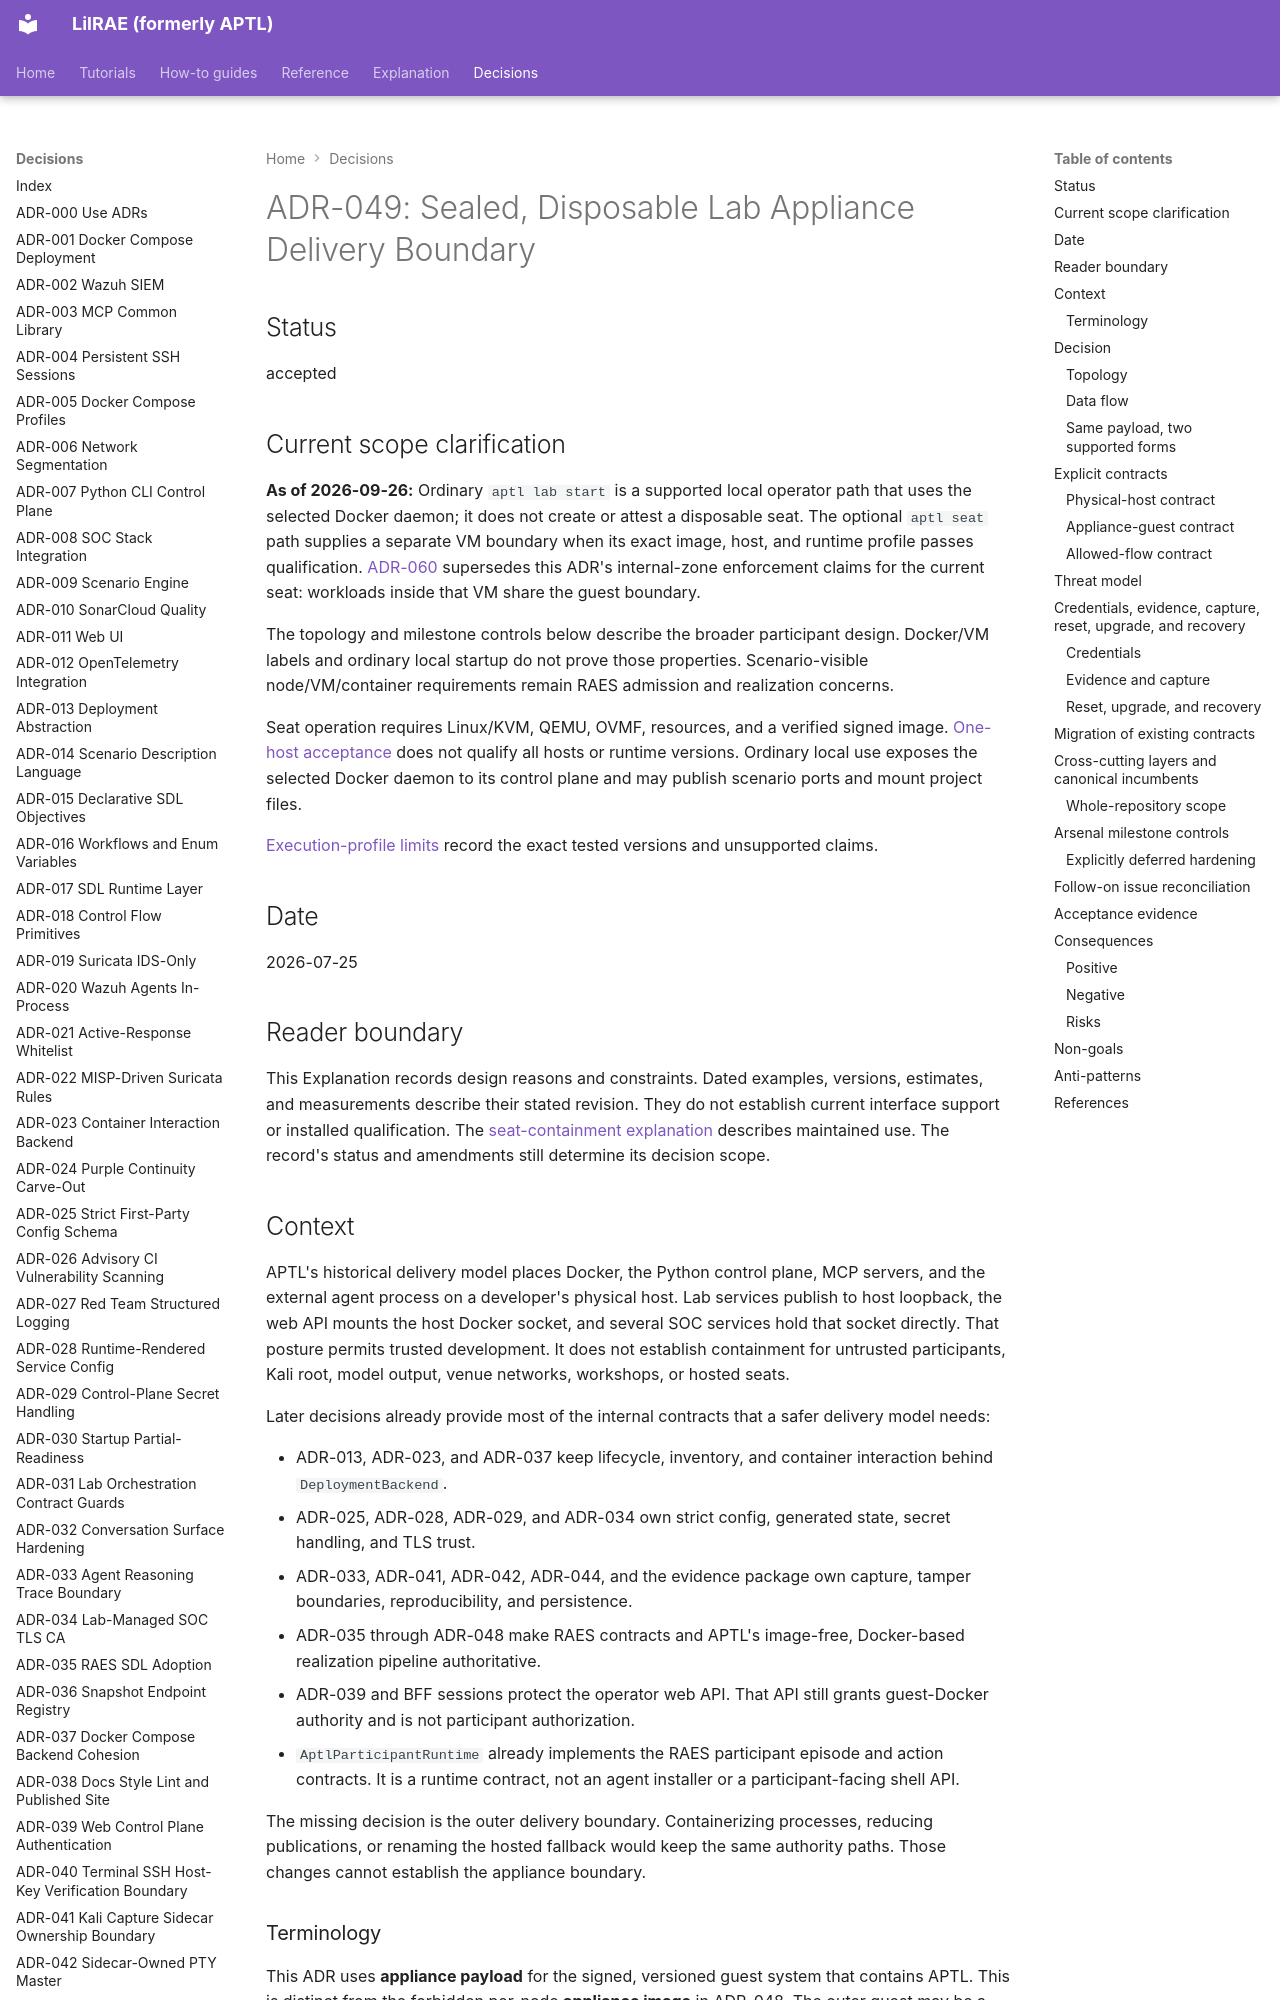

repository: OpenRAE/lilrae · page: adrs/adr-049-sealed-disposable-lab-appliance/index.html · generator: mkdocs

# ADR-049: Sealed, Disposable Lab Appliance Delivery Boundary

## Status

accepted

## Current scope clarification

**As of 2026-09-26:** Ordinary `aptl lab start` is a
supported local operator path that uses the selected Docker daemon; it does not
create or attest a disposable seat. The optional `aptl seat` path supplies a
separate VM boundary when its exact image, host, and runtime profile passes
qualification. [ADR-060](adr-060-vm-only-seat-containment.md) supersedes this
ADR's internal-zone enforcement claims for the current seat: workloads inside
that VM share the guest boundary.

The topology and milestone controls below describe the broader participant design. Docker/VM labels and ordinary local startup do not prove those properties. Scenario-visible
node/VM/container requirements remain RAES admission and realization concerns.

Seat operation requires Linux/KVM, QEMU, OVMF, resources, and a verified signed image. [One-host acceptance](../reviews/1162-seat-acceptance.md) does not qualify all hosts or runtime versions. Ordinary local use exposes the
selected Docker daemon to its control plane and may publish scenario ports and
mount project files.

[Execution-profile limits](../getting-started/prerequisites.md#tested-execution-profiles-and-limits)
record the exact tested versions and unsupported claims.

## Date

2026-07-25

## Reader boundary

This Explanation records design reasons and constraints.
Dated examples, versions, estimates, and measurements describe their stated revision.
They do not establish current interface support or installed qualification.
The [seat-containment explanation](../reference/seat-containment.md) describes maintained use.
The record's status and amendments still determine its decision scope.

## Context

APTL's historical delivery model places Docker, the Python control plane, MCP
servers, and the external agent process on a developer's physical host. Lab
services publish to host loopback, the web API mounts the host Docker socket,
and several SOC services hold that socket directly. That posture permits trusted development. It does not establish containment for untrusted participants, Kali root, model output, venue networks, workshops, or hosted seats.

Later decisions already provide most of the internal contracts that a safer
delivery model needs:

- ADR-013, ADR-023, and ADR-037 keep lifecycle, inventory, and container
  interaction behind `DeploymentBackend`.
- ADR-025, ADR-028, ADR-029, and ADR-034 own strict config, generated state,
  secret handling, and TLS trust.
- ADR-033, ADR-041, ADR-042, ADR-044, and the evidence package own capture,
  tamper boundaries, reproducibility, and persistence.
- ADR-035 through ADR-048 make RAES contracts and APTL's image-free,
  Docker-based realization pipeline authoritative.
- ADR-039 and BFF sessions protect the operator web API. That API still grants guest-Docker authority and is not participant authorization.
- `AptlParticipantRuntime` already implements the RAES participant episode and
  action contracts. It is a runtime contract, not an agent installer or a
  participant-facing shell API.

The missing decision is the outer delivery boundary. Containerizing processes, reducing publications, or renaming the hosted fallback would keep the same authority paths. Those changes cannot establish the appliance boundary.

### Terminology

This ADR uses **appliance payload** for the signed, versioned guest system that
contains APTL. This is distinct from the forbidden per-node **appliance image**
in ADR-048. The outer guest may be a VM while APTL nodes inside it remain
Docker-based, generic-base, placement-realized nodes. The VM is a delivery and
containment envelope, not a RAES node-realization backend.
